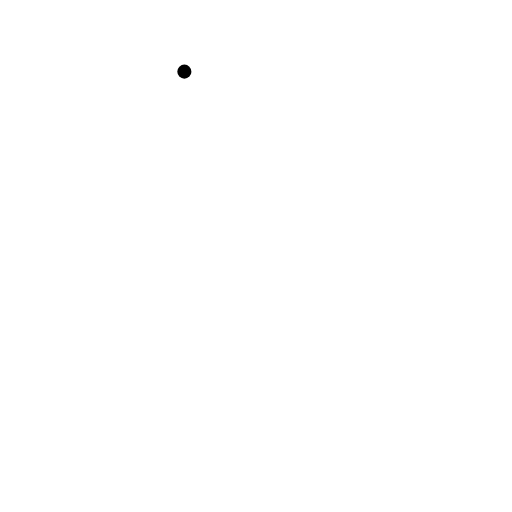
t = 0.00 s
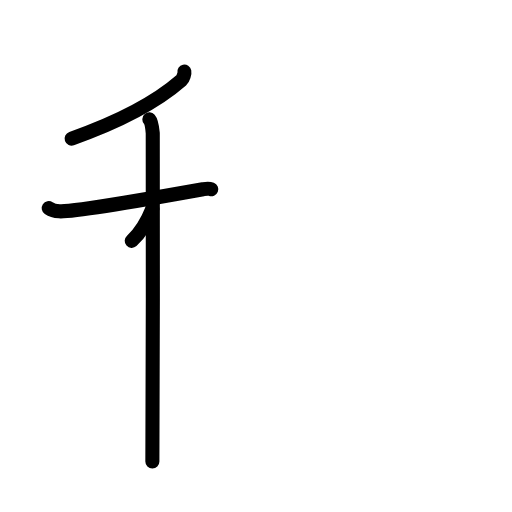
t = 3.20 s
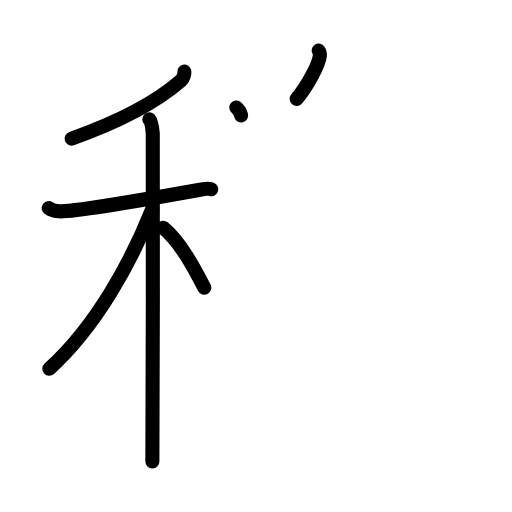
t = 6.40 s
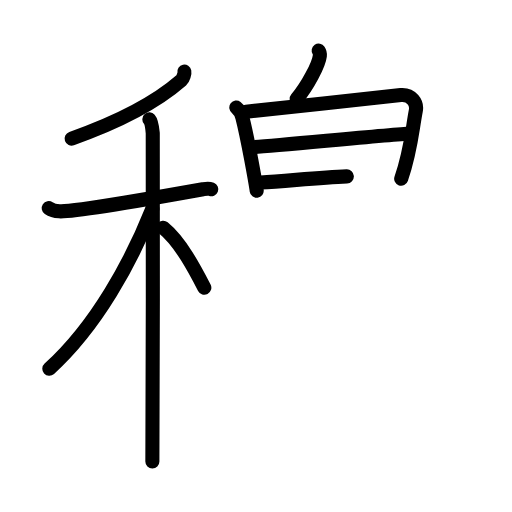
t = 9.60 s
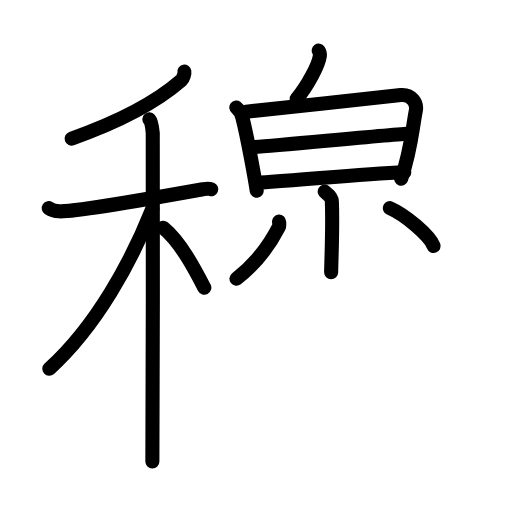
t = 12.80 s
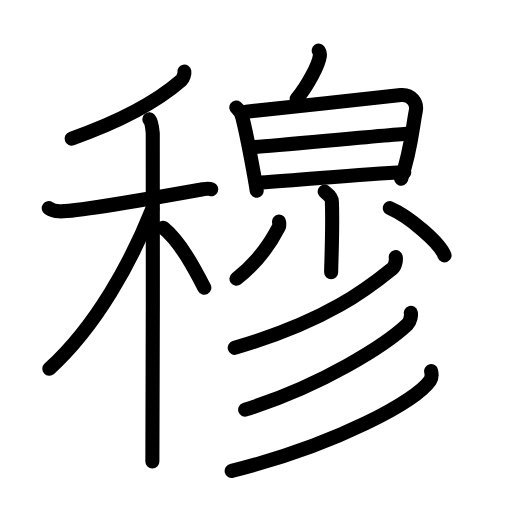
t = 16.00 s

The animated SVG that drew these frames (rendered in a browser with its animation timeline set to each time). Animation: 44 SMIL elements (animate=44); one cycle of 16.00 s.

<?xml version="1.0" encoding="UTF-8"?>
<!--
AniKanjiVG is licensed by CC-BY-SA Paul C. Sommerhoff (https://bitbucket.org/sommerhoff/anikanjivg).
AniKanjiVG uses KanjiVG which is licensed by CC-BY-SA Ulrich Apel (http://kanjivg.tagaini.net).
See also http://creativecommons.org/licenses/by-sa/3.0/
-->
<svg xmlns:kvg='http://kanjivg.tagaini.net' xmlns='http://www.w3.org/2000/svg' width='109' height='109' viewBox='0 0 109 109' style='fill:none;stroke:#000000;stroke-width:3;stroke-linecap:round;stroke-linejoin:round;' id="kvg:kanji_07a46"><g id="kvg:07a46" kvg:element="穆"><g id="kvg:07a46-g1" kvg:element="禾" kvg:position="left" kvg:radical="general"><g id="kvg:07a46-g2" kvg:element="丿" kvg:position="top"><path id="kvg:07a46-s1" kvg:type="㇒" d="M39.25,15.25c0.07,0.34-0.22,1.48-0.64,1.85c-3.61,3.15-9.86,7.65-23.36,12.4"><animate attributeName="d" begin="0.0s" dur="0.5s" from="M39.25,15.25C39.25,15.25,39.25,15.25,39.25,15.25" to="M39.25,15.25c0.07,0.34-0.22,1.48-0.64,1.85" />
<animate attributeName="d" begin="0.5s" dur="0.5s" from="M39.25,15.25c0.07,0.34-0.22,1.48-0.64,1.85c0,0,0,0,0,0,0" to="M39.25,15.25c0.07,0.34-0.22,1.48-0.64,1.85c-3.61,3.15-9.86,7.65-23.36,12.4" />
</path>
</g>
<g id="kvg:07a46-g3" kvg:element="木" kvg:position="bottom"><path id="kvg:07a46-s2" kvg:type="㇐" d="M10.37,44.29c0.36,0.24,1.31,0.62,2.26,0.7c2.62,0.23,24.03-3.51,30.57-4.69c0.95-0.17,1.19-0.23,1.78,0"><animate attributeName="d" begin="1.0s" dur="0.3333333333333333s" from="M10.37,44.29C10.37,44.29,10.37,44.29,10.37,44.29" to="M10.37,44.29c0.36,0.24,1.31,0.62,2.26,0.7" />
<animate attributeName="d" begin="1.3333333333333333s" dur="0.3333333333333333s" from="M10.37,44.29c0.36,0.24,1.31,0.62,2.26,0.7c0,0,0,0,0,0,0" to="M10.37,44.29c0.36,0.24,1.31,0.62,2.26,0.7c2.62,0.23,24.03-3.51,30.57-4.69" />
<animate attributeName="d" begin="1.6666666666666665s" dur="0.3333333333333333s" from="M10.37,44.29c0.36,0.24,1.31,0.62,2.26,0.7c2.62,0.23,24.03-3.51,30.57-4.69c0,0,0,0,0,0,0" to="M10.37,44.29c0.36,0.24,1.31,0.62,2.26,0.7c2.62,0.23,24.03-3.51,30.57-4.69c0.95-0.17,1.19-0.23,1.78,0" />
<animate attributeName="d" begin="0s" dur="1.0s" from="M-100,-100" to="M-100,-100" />
</path>
<path id="kvg:07a46-s3" kvg:type="㇑" d="M31.8,25.41c0.4,0.45,0.64,2.04,0.72,2.95c0.08,0.91,0,64.24-0.08,69.9"><animate attributeName="d" begin="2.0s" dur="0.5s" from="M31.8,25.41C31.8,25.41,31.8,25.41,31.8,25.41" to="M31.8,25.41c0.4,0.45,0.64,2.04,0.72,2.95" />
<animate attributeName="d" begin="2.5s" dur="0.5s" from="M31.8,25.41c0.4,0.45,0.64,2.04,0.72,2.95c0,0,0,0,0,0,0" to="M31.8,25.41c0.4,0.45,0.64,2.04,0.72,2.95c0.08,0.91,0,64.24-0.08,69.9" />
<animate attributeName="d" begin="0s" dur="2.0s" from="M-100,-100" to="M-100,-100" />
</path>
<path id="kvg:07a46-s4" kvg:type="㇒" d="M32.43,44.47C27.99,55.62,20.57,69.38,10.5,78.5"><animate attributeName="d" begin="3.0s" dur="1.0s" from="M32.43,44.47C32.43,44.47,32.43,44.47,32.43,44.47" to="M32.43,44.47C27.99,55.62,20.57,69.38,10.5,78.5" />
<animate attributeName="d" begin="0s" dur="3.0s" from="M-100,-100" to="M-100,-100" />
</path>
<path id="kvg:07a46-s5" kvg:type="㇔/㇏" d="M34.75,48.5c3.67,2.98,6.77,8.92,8.75,12.75"><animate attributeName="d" begin="4.0s" dur="1.0s" from="M34.75,48.5C34.75,48.5,34.75,48.5,34.75,48.5" to="M34.75,48.5c3.67,2.98,6.77,8.92,8.75,12.75" />
<animate attributeName="d" begin="0s" dur="4.0s" from="M-100,-100" to="M-100,-100" />
</path>
</g>
</g>
<g id="kvg:07a46-g4" kvg:position="right"><g id="kvg:07a46-g5" kvg:position="top"><path id="kvg:07a46-s6" kvg:type="㇔" d="M67.84,10.77c0.23,0.34,0.29,0.78,0.25,1.1c-0.22,1.88-2.65,6.51-4.93,9.18"><animate attributeName="d" begin="5.0s" dur="0.5s" from="M67.84,10.77C67.84,10.77,67.84,10.77,67.84,10.77" to="M67.84,10.77c0.23,0.34,0.29,0.78,0.25,1.1" />
<animate attributeName="d" begin="5.5s" dur="0.5s" from="M67.84,10.77c0.23,0.34,0.29,0.78,0.25,1.1c0,0,0,0,0,0,0" to="M67.84,10.77c0.23,0.34,0.29,0.78,0.25,1.1c-0.22,1.88-2.65,6.51-4.93,9.18" />
<animate attributeName="d" begin="0s" dur="5.0s" from="M-100,-100" to="M-100,-100" />
</path>
</g>
<g id="kvg:07a46-g6" kvg:element="日" kvg:position="bottom"><path id="kvg:07a46-s7" kvg:type="㇑" d="M50.31,22.9c0.56,0.42,1.14,1.52,1.29,2.11c1.15,4.49,2.85,14.15,3.05,15.6"><animate attributeName="d" begin="6.0s" dur="0.5s" from="M50.31,22.9C50.31,22.9,50.31,22.9,50.31,22.9" to="M50.31,22.9c0.56,0.42,1.14,1.52,1.29,2.11" />
<animate attributeName="d" begin="6.5s" dur="0.5s" from="M50.31,22.9c0.56,0.42,1.14,1.52,1.29,2.11c0,0,0,0,0,0,0" to="M50.31,22.9c0.56,0.42,1.14,1.52,1.29,2.11c1.15,4.49,2.85,14.15,3.05,15.6" />
<animate attributeName="d" begin="0s" dur="6.0s" from="M-100,-100" to="M-100,-100" />
</path>
<path id="kvg:07a46-s8" kvg:type="㇕a" d="M52.39,23.79c3.01-0.24,30.19-3.31,32.94-3.55c2.29-0.2,3.5,1.69,3.2,3.28c-0.86,4.56-1.03,8.48-3.12,14.54"><animate attributeName="d" begin="7.0s" dur="0.3333333333333333s" from="M52.39,23.79C52.39,23.79,52.39,23.79,52.39,23.79" to="M52.39,23.79c3.01-0.24,30.19-3.31,32.94-3.55" />
<animate attributeName="d" begin="7.333333333333333s" dur="0.3333333333333333s" from="M52.39,23.79c3.01-0.24,30.19-3.31,32.94-3.55c0,0,0,0,0,0,0" to="M52.39,23.79c3.01-0.24,30.19-3.31,32.94-3.55c2.29-0.2,3.5,1.69,3.2,3.28" />
<animate attributeName="d" begin="7.666666666666667s" dur="0.3333333333333333s" from="M52.39,23.79c3.01-0.24,30.19-3.31,32.94-3.55c2.29-0.2,3.5,1.69,3.2,3.28c0,0,0,0,0,0,0" to="M52.39,23.79c3.01-0.24,30.19-3.31,32.94-3.55c2.29-0.2,3.5,1.69,3.2,3.28c-0.86,4.56-1.03,8.48-3.12,14.54" />
<animate attributeName="d" begin="0s" dur="7.0s" from="M-100,-100" to="M-100,-100" />
</path>
<path id="kvg:07a46-s9" kvg:type="㇐a" d="M53.35,31.38c4.08-0.22,29.41-2.7,34.03-2.95"><animate attributeName="d" begin="8.0s" dur="1.0s" from="M53.35,31.38C53.35,31.38,53.35,31.38,53.35,31.38" to="M53.35,31.38c4.08-0.22,29.41-2.7,34.03-2.95" />
<animate attributeName="d" begin="0s" dur="8.0s" from="M-100,-100" to="M-100,-100" />
</path>
<path id="kvg:07a46-s10" kvg:type="㇐a" d="M55.49,38.86c9.48-0.57,21.06-1.8,30.58-2.18"><animate attributeName="d" begin="9.0s" dur="1.0s" from="M55.49,38.86C55.49,38.86,55.49,38.86,55.49,38.86" to="M55.49,38.86c9.48-0.57,21.06-1.8,30.58-2.18" />
<animate attributeName="d" begin="0s" dur="9.0s" from="M-100,-100" to="M-100,-100" />
</path>
</g>
<g id="kvg:07a46-g7" kvg:element="小"><path id="kvg:07a46-s11" kvg:type="㇚" d="M69.13,40.78c0.05,0.18,1.48,0.94,1.52,2.09c0.23,5.52-0.15,13.21-0.15,15.08"><animate attributeName="d" begin="10.0s" dur="0.5s" from="M69.13,40.78C69.13,40.78,69.13,40.78,69.13,40.78" to="M69.13,40.78c0.05,0.18,1.48,0.94,1.52,2.09" />
<animate attributeName="d" begin="10.5s" dur="0.5s" from="M69.13,40.78c0.05,0.18,1.48,0.94,1.52,2.09c0,0,0,0,0,0,0" to="M69.13,40.78c0.05,0.18,1.48,0.94,1.52,2.09c0.23,5.52-0.15,13.21-0.15,15.08" />
<animate attributeName="d" begin="0s" dur="10.0s" from="M-100,-100" to="M-100,-100" />
</path>
<path id="kvg:07a46-s12" kvg:type="㇒" d="M59.41,47.18c0.02,0.29,0.13,0.8-0.05,1.15c-1.22,2.37-3.74,6.94-9.02,11.02"><animate attributeName="d" begin="11.0s" dur="0.5s" from="M59.41,47.18C59.41,47.18,59.41,47.18,59.41,47.18" to="M59.41,47.18c0.02,0.29,0.13,0.8-0.05,1.15" />
<animate attributeName="d" begin="11.5s" dur="0.5s" from="M59.41,47.18c0.02,0.29,0.13,0.8-0.05,1.15c0,0,0,0,0,0,0" to="M59.41,47.18c0.02,0.29,0.13,0.8-0.05,1.15c-1.22,2.37-3.74,6.94-9.02,11.02" />
<animate attributeName="d" begin="0s" dur="11.0s" from="M-100,-100" to="M-100,-100" />
</path>
<path id="kvg:07a46-s13" kvg:type="㇔" d="M82.99,44.31c4.11,1.78,10.62,7.31,11.65,10.07"><animate attributeName="d" begin="12.0s" dur="1.0s" from="M82.99,44.31C82.99,44.31,82.99,44.31,82.99,44.31" to="M82.99,44.31c4.11,1.78,10.62,7.31,11.65,10.07" />
<animate attributeName="d" begin="0s" dur="12.0s" from="M-100,-100" to="M-100,-100" />
</path>
</g>
<g id="kvg:07a46-g8" kvg:element="彡"><g id="kvg:07a46-g9" kvg:element="丿"><path id="kvg:07a46-s14" kvg:type="㇒" d="M84.25,54.75c0.1,0.47-0.05,1.87-0.7,2.39c-5.06,4.11-13.81,11.11-33.58,16.91"><animate attributeName="d" begin="13.0s" dur="0.5s" from="M84.25,54.75C84.25,54.75,84.25,54.75,84.25,54.75" to="M84.25,54.75c0.1,0.47-0.05,1.87-0.7,2.39" />
<animate attributeName="d" begin="13.5s" dur="0.5s" from="M84.25,54.75c0.1,0.47-0.05,1.87-0.7,2.39c0,0,0,0,0,0,0" to="M84.25,54.75c0.1,0.47-0.05,1.87-0.7,2.39c-5.06,4.11-13.81,11.11-33.58,16.91" />
<animate attributeName="d" begin="0s" dur="13.0s" from="M-100,-100" to="M-100,-100" />
</path>
</g>
<g id="kvg:07a46-g10" kvg:element="丿"><path id="kvg:07a46-s15" kvg:type="㇒" d="M87.46,66.61c0.12,0.49-0.08,1.83-0.73,2.45C82.25,73.32,68.75,82,52.19,87.21"><animate attributeName="d" begin="14.0s" dur="0.5s" from="M87.46,66.61C87.46,66.61,87.46,66.61,87.46,66.61" to="M87.46,66.61c0.12,0.49-0.08,1.83-0.73,2.45" />
<animate attributeName="d" begin="14.5s" dur="0.5s" from="M87.46,66.61c0.12,0.49-0.08,1.83-0.73,2.45c0,0,0,0,0,0,0" to="M87.46,66.61c0.12,0.49-0.08,1.83-0.73,2.45C82.25,73.32,68.75,82,52.19,87.21" />
<animate attributeName="d" begin="0s" dur="14.0s" from="M-100,-100" to="M-100,-100" />
</path>
</g>
<g id="kvg:07a46-g11" kvg:element="丿"><path id="kvg:07a46-s16" kvg:type="㇒" d="M91.78,79c0.12,0.5,0.25,1.29-0.23,2.02c-2.89,4.24-19.5,13.54-42.23,19.24"><animate attributeName="d" begin="15.0s" dur="0.5s" from="M91.78,79C91.78,79,91.78,79,91.78,79" to="M91.78,79c0.12,0.5,0.25,1.29-0.23,2.02" />
<animate attributeName="d" begin="15.5s" dur="0.5s" from="M91.78,79c0.12,0.5,0.25,1.29-0.23,2.02c0,0,0,0,0,0,0" to="M91.78,79c0.12,0.5,0.25,1.29-0.23,2.02c-2.89,4.24-19.5,13.54-42.23,19.24" />
<animate attributeName="d" begin="0s" dur="15.0s" from="M-100,-100" to="M-100,-100" />
</path>
</g>
</g>
</g>
</g>
</svg>
